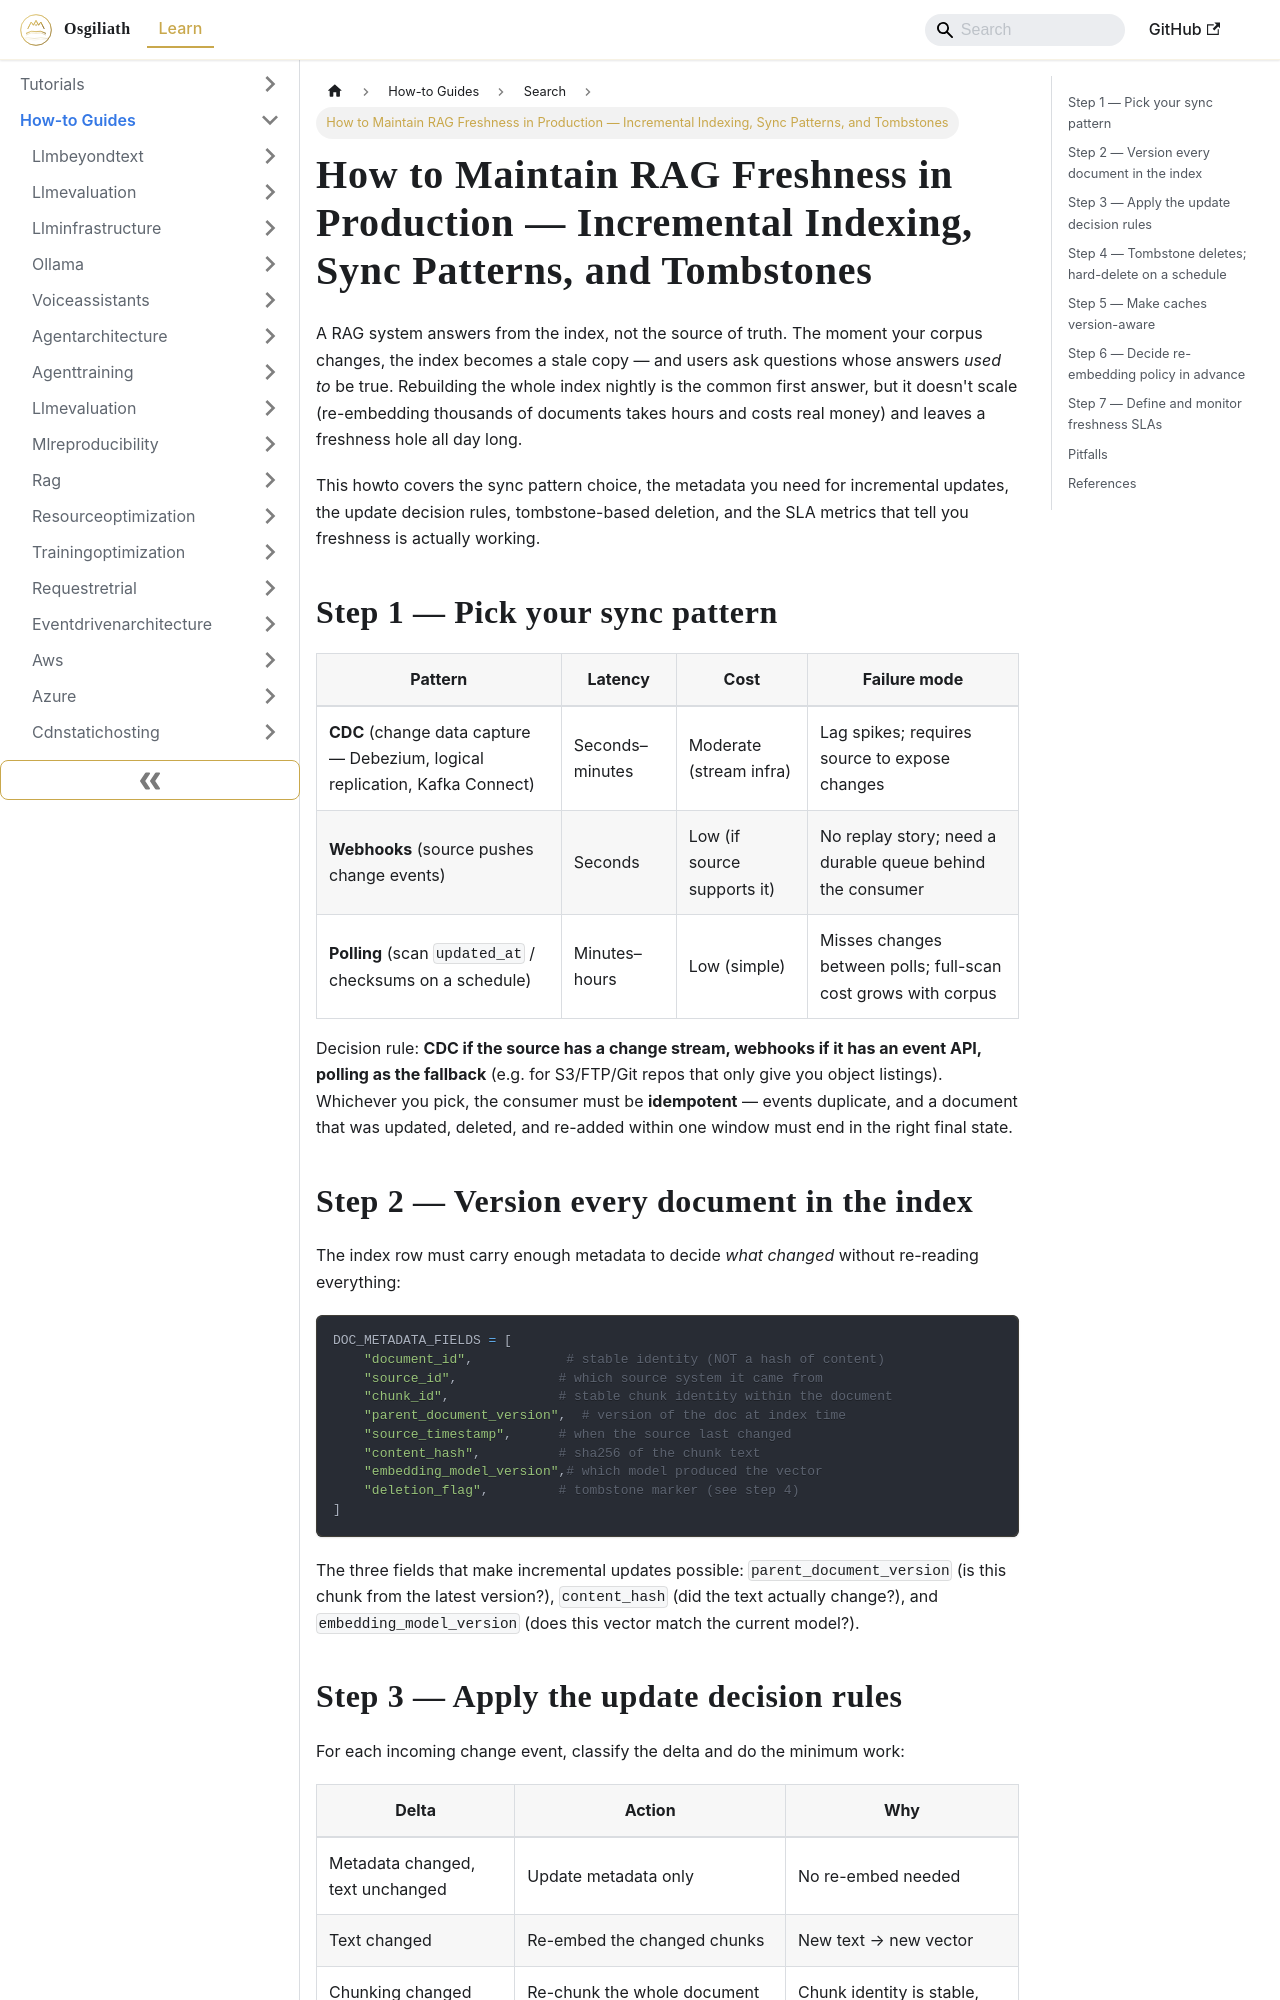

repository: OsgiliathEnterprise/kb · page: how-to/systemdesign/search/howto-rag-freshness-incremental-indexing-sync-production/index.html · generator: docusaurus

---
title: How to Maintain RAG Freshness in Production — Incremental Indexing, Sync Patterns,
  and Tombstones
diataxis: How-to Guide
domain: system-design
topic: Search
source: DEV.to Tech News
source_url: https://dev.to/imversion_tech/rag-freshness-strategies-for-syncing-data-in-production-2026-2j54
date: 2026-10-22
keywords:
- knowledge-base
- Search
- system-design
- how-to
---
# How to Maintain RAG Freshness in Production — Incremental Indexing, Sync Patterns, and Tombstones

A RAG system answers from the index, not the source of truth. The moment your corpus changes, the index becomes a stale copy — and users ask questions whose answers *used to* be true. Rebuilding the whole index nightly is the common first answer, but it doesn't scale (re-embedding thousands of documents takes hours and costs real money) and leaves a freshness hole all day long.

This howto covers the sync pattern choice, the metadata you need for incremental updates, the update decision rules, tombstone-based deletion, and the SLA metrics that tell you freshness is actually working.

## Step 1 — Pick your sync pattern

| Pattern | Latency | Cost | Failure mode |
|---|---|---|---|
| **CDC** (change data capture — Debezium, logical replication, Kafka Connect) | Seconds–minutes | Moderate (stream infra) | Lag spikes; requires source to expose changes |
| **Webhooks** (source pushes change events) | Seconds | Low (if source supports it) | No replay story; need a durable queue behind the consumer |
| **Polling** (scan `updated_at` / checksums on a schedule) | Minutes–hours | Low (simple) | Misses changes between polls; full-scan cost grows with corpus |

Decision rule: **CDC if the source has a change stream, webhooks if it has an event API, polling as the fallback** (e.g. for S3/FTP/Git repos that only give you object listings). Whichever you pick, the consumer must be **idempotent** — events duplicate, and a document that was updated, deleted, and re-added within one window must end in the right final state.
